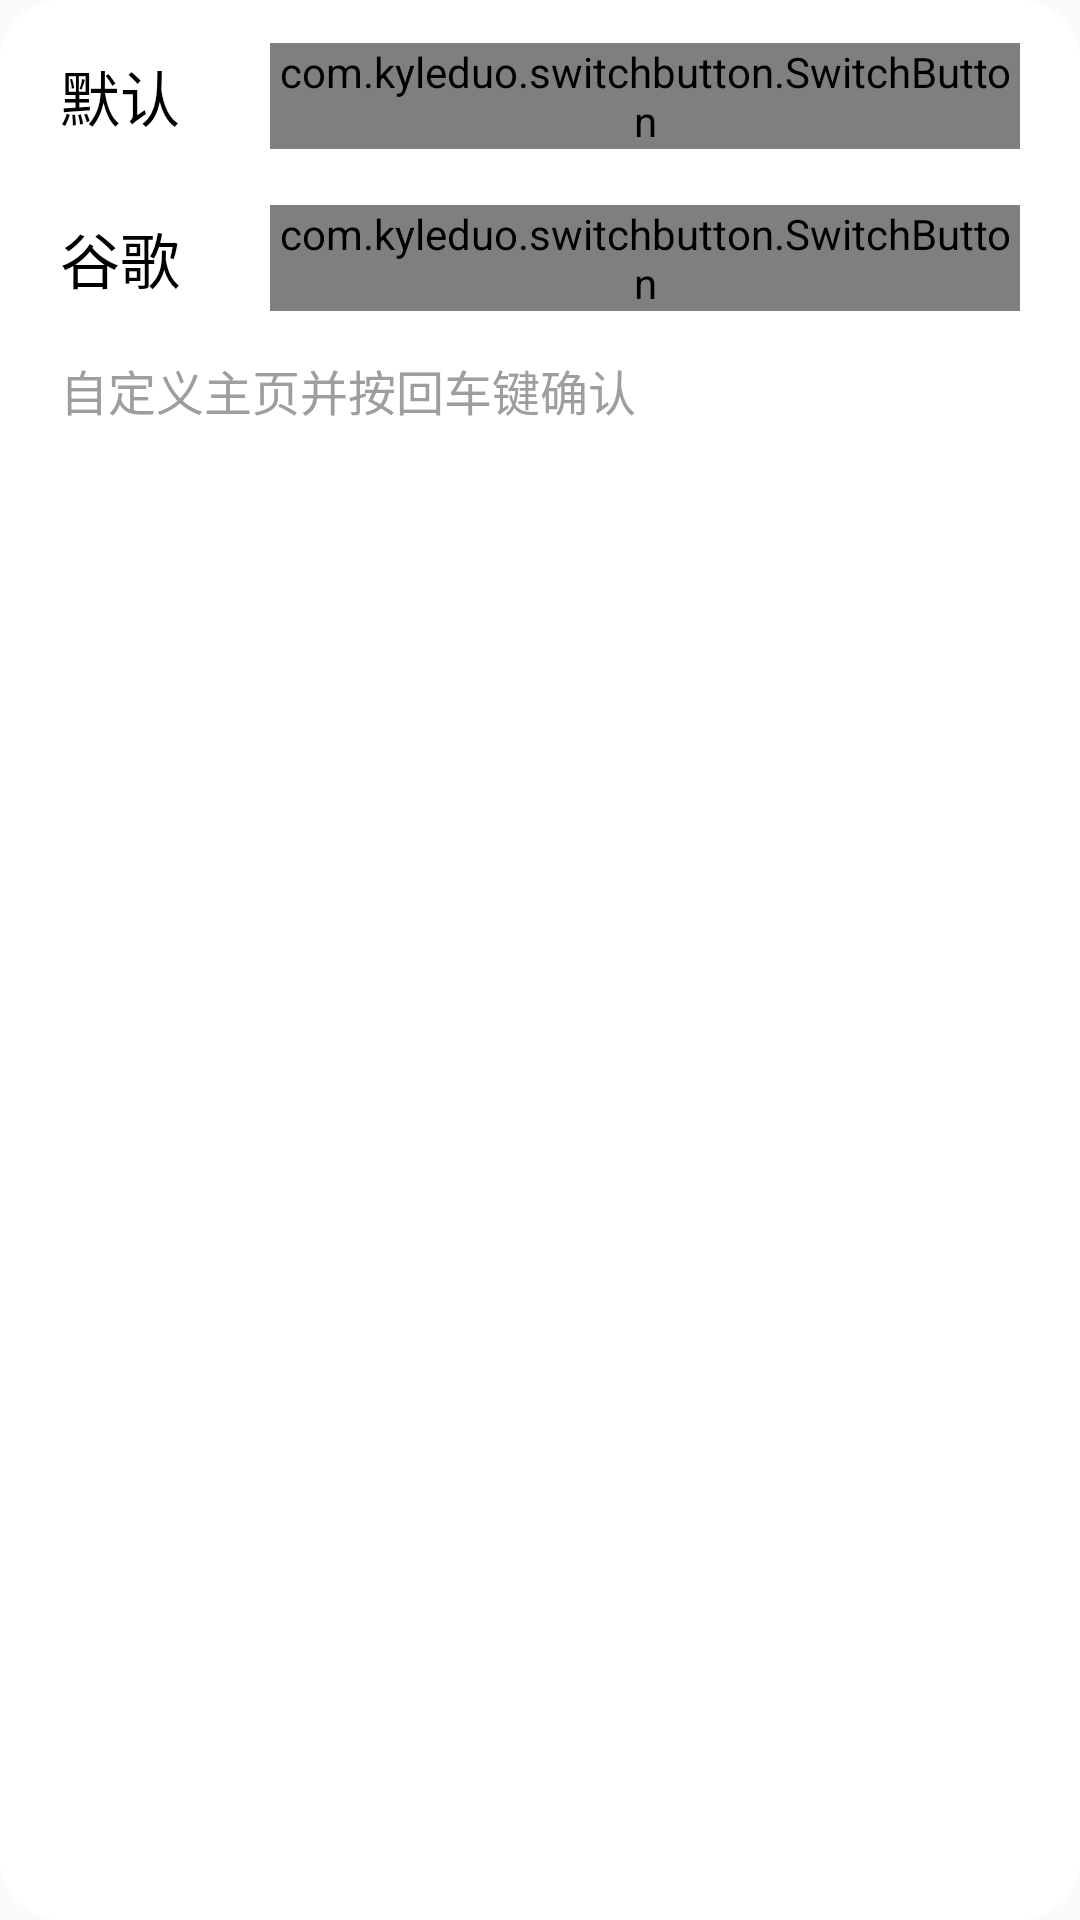

Here is an Android app screen rendered from its layout file. Give the layout XML and the strings, colors and styles it references.
<!-- AndroidManifest.xml: application theme AppTheme -->
<!-- res/layout/home_page_pop_window.xml -->
<?xml version="1.0" encoding="utf-8"?>

<LinearLayout xmlns:android="http://schemas.android.com/apk/res/android"
    xmlns:tools="http://schemas.android.com/tools"
    android:layout_width="wrap_content"
    android:layout_height="wrap_content"
    android:background="@drawable/dialog_background"
    android:orientation="vertical"
    android:paddingStart="20dp"
    android:paddingTop="10dp"
    android:paddingEnd="20dp"
    android:paddingBottom="10dp">

    <LinearLayout
        android:layout_width="wrap_content"
        android:layout_height="wrap_content"
        android:orientation="horizontal">

        <LinearLayout
            android:layout_width="wrap_content"
            android:layout_height="44dp"
            android:orientation="horizontal">

            <TextView
                android:layout_width="60dp"
                android:layout_height="match_parent"
                android:gravity="start|center_vertical"
                android:text="@string/default_home"
                android:textColor="@color/colorTextPrimary"
                android:textSize="20sp" />

            <com.kyleduo.switchbutton.SwitchButton
                android:id="@+id/default_home_switch"
                android:layout_width="wrap_content"
                android:layout_height="wrap_content"
                android:layout_gravity="center_vertical"
                android:layout_marginStart="10dp" />

        </LinearLayout>

        <LinearLayout
            android:layout_width="wrap_content"
            android:layout_height="44dp"
            android:layout_marginStart="20dp"
            android:orientation="horizontal">

            <TextView
                android:layout_width="60dp"
                android:layout_height="match_parent"
                android:gravity="start|center_vertical"
                android:text="@string/bing"
                android:textColor="@color/colorTextPrimary"
                android:textSize="20sp" />

            <com.kyleduo.switchbutton.SwitchButton
                android:id="@+id/bing_home_switch"
                android:layout_width="wrap_content"
                android:layout_height="wrap_content"
                android:layout_gravity="center_vertical"
                android:layout_marginStart="10dp" />

        </LinearLayout>

    </LinearLayout>

    <LinearLayout
        android:layout_width="wrap_content"
        android:layout_height="wrap_content"
        android:layout_marginTop="10dp"
        android:orientation="horizontal">

        <LinearLayout
            android:layout_width="wrap_content"
            android:layout_height="44dp"
            android:orientation="horizontal">

            <TextView
                android:layout_width="60dp"
                android:layout_height="match_parent"
                android:gravity="start|center_vertical"
                android:text="@string/google"
                android:textColor="@color/colorTextPrimary"
                android:textSize="20sp" />

            <com.kyleduo.switchbutton.SwitchButton
                android:id="@+id/google_home_switch"
                android:layout_width="wrap_content"
                android:layout_height="wrap_content"
                android:layout_gravity="center_vertical"
                android:layout_marginStart="10dp" />

        </LinearLayout>

        <LinearLayout
            android:layout_width="wrap_content"
            android:layout_height="44dp"
            android:layout_marginStart="20dp"
            android:orientation="horizontal">

            <TextView
                android:layout_width="60dp"
                android:layout_height="match_parent"
                android:gravity="start|center_vertical"
                android:text="@string/custom"
                android:textColor="@color/colorTextPrimary"
                android:textSize="20sp" />

            <com.kyleduo.switchbutton.SwitchButton
                android:id="@+id/custom_home_switch"
                android:layout_width="wrap_content"
                android:layout_height="wrap_content"
                android:layout_gravity="center_vertical"
                android:layout_marginStart="10dp" />

        </LinearLayout>

    </LinearLayout>

    <EditText
        android:id="@+id/input_home_edit"
        android:layout_width="match_parent"
        android:layout_height="44dp"
        android:background="@color/colorTransparent"
        android:gravity="start|center_vertical"
        android:hint="@string/input_home"
        android:importantForAutofill="no"
        android:inputType="textWebEditText"
        android:lines="1"
        android:textColor="@color/colorTextAuxiliary"
        android:textColorHint="@color/colorTextOther"
        android:textSize="16sp"
        tools:ignore="LabelFor" />

</LinearLayout>
<!-- resources referenced by this layout -->
<resources>
  <color name="colorTextAuxiliary">#5f5f5f</color>
  <color name="colorTextOther">#9e9e9e</color>
  <color name="colorTextPrimary">#000000</color>
  <color name="colorTransparent">#00000000</color>
  <!-- drawable dialog_background (drawable) -->
  <?xml version="1.0" encoding="utf-8"?>
  
  <shape xmlns:android="http://schemas.android.com/apk/res/android">
      <corners android:radius="20dp" />
      <solid android:color="@color/colorWindowBackground" />
  </shape>
  <string name="bing">必应</string>
  <string name="custom">自定义</string>
  <string name="default_home">默认</string>
  <string name="google">谷歌</string>
  <string name="input_home">自定义主页并按回车键确认</string>
  <style name="AppTheme" parent="Theme.AppCompat.DayNight.NoActionBar">
          <item name="colorPrimary">@color/colorPrimary</item>
          <item name="colorPrimaryDark">@color/colorPrimaryDark</item>
          <item name="colorAccent">@color/colorAccent</item>
      </style>
  <color name="colorWindowBackground">#ffffff</color>
  <color name="colorPrimary">#ffffff</color>
  <color name="colorPrimaryDark">#ffffff</color>
  <color name="colorAccent">#2196f3</color>
</resources>
